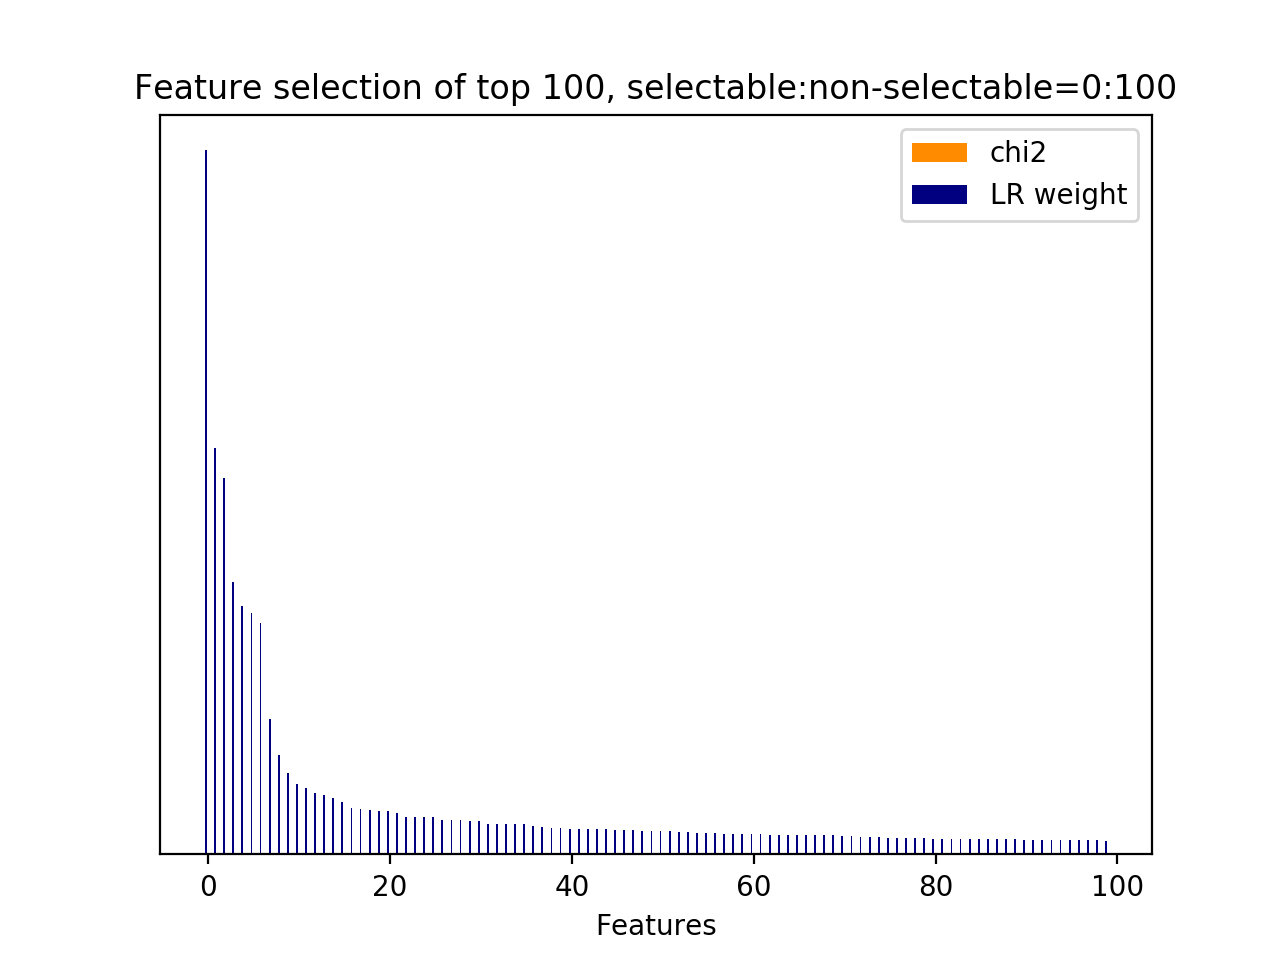

Data behind this chart, as committed beside it:
id, name, prefix, chi2, chi2_rank, clf_weight, clf_weight_rank
7, 11.1, b'11.1-skipthought_feature.current_user_…, 0.0000, 169, 1, 0
18, 11.1, b'11.1-skipthought_feature.current_user_…, 0.0000, 180, 0.5770, 1
9, 11.1, b'11.1-skipthought_feature.current_user_…, 0.0000, 171, 0.5354, 2
10, 11.1, b'11.1-skipthought_feature.current_user_…, 0.0000, 172, 0.3871, 3
8, 11.1, b'11.1-skipthought_feature.current_user_…, 0.0000, 170, 0.3529, 4
0, 11.1, b'11.1-skipthought_feature.current_user_…, 0.0000, 512, 0.3427, 5
3, 11.1, b'11.1-skipthought_feature.current_user_…, 0.0000, 165, 0.3286, 6
12, 11.1, b'11.1-skipthought_feature.current_user_…, 0.0000, 174, 0.1930, 7
27, 11.1, b'11.1-skipthought_feature.current_user_…, 0.0000, 189, 0.1409, 8
2, 11.1, b'11.1-skipthought_feature.current_user_…, 0.0000, 164, 0.1158, 9
6, 11.1, b'11.1-skipthought_feature.current_user_…, 0.0000, 168, 0.1002, 10
22, 11.1, b'11.1-skipthought_feature.current_user_…, 0.0000, 184, 0.0937, 11
73, 11.1, b'11.1-skipthought_feature.current_user_…, 0.0000, 235, 0.0872, 12
11, 11.1, b'11.1-skipthought_feature.current_user_…, 0.0000, 173, 0.0839, 13
54, 11.1, b'11.1-skipthought_feature.current_user_…, 0.0000, 152, 0.0799, 14
16, 11.1, b'11.1-skipthought_feature.current_user_…, 0.0000, 178, 0.0741, 15
62, 11.1, b'11.1-skipthought_feature.current_user_…, 0.0000, 161, 0.0663, 16
512, 11.2.1, b'11.2.1-skipthought_similarity.next_use…, 0.0000, 0, 0.0644, 17
127, 11.1, b'11.1-skipthought_feature.current_user_…, 0.0000, 128, 0.0627, 18
1, 11.1, b'11.1-skipthought_feature.current_user_…, 0.0000, 163, 0.0621, 19
188, 11.1, b'11.1-skipthought_feature.current_user_…, 0.0000, 29, 0.0614, 20
85, 11.1, b'11.1-skipthought_feature.current_user_…, 0.0000, 247, 0.0592, 21
322, 11.1, b'11.1-skipthought_feature.current_user_…, 0.0000, 484, 0.0538, 22
221, 11.1, b'11.1-skipthought_feature.current_user_…, 0.0000, 126, 0.0532, 23
323, 11.1, b'11.1-skipthought_feature.current_user_…, 0.0000, 485, 0.0532, 24
109, 11.1, b'11.1-skipthought_feature.current_user_…, 0.0000, 207, 0.0529, 25
28, 11.1, b'11.1-skipthought_feature.current_user_…, 0.0000, 190, 0.0492, 26
100, 11.1, b'11.1-skipthought_feature.current_user_…, 0.0000, 198, 0.0488, 27
218, 11.1, b'11.1-skipthought_feature.current_user_…, 0.0000, 123, 0.0486, 28
19, 11.1, b'11.1-skipthought_feature.current_user_…, 0.0000, 181, 0.0481, 29
484, 11.1, b'11.1-skipthought_feature.current_user_…, 0.0000, 325, 0.0474, 30
320, 11.1, b'11.1-skipthought_feature.current_user_…, 0.0000, 449, 0.0438, 31
96, 11.1, b'11.1-skipthought_feature.current_user_…, 0.0000, 223, 0.0437, 32
445, 11.1, b'11.1-skipthought_feature.current_user_…, 0.0000, 286, 0.0432, 33
182, 11.1, b'11.1-skipthought_feature.current_user_…, 0.0000, 23, 0.0425, 34
30, 11.1, b'11.1-skipthought_feature.current_user_…, 0.0000, 160, 0.0425, 35
367, 11.1, b'11.1-skipthought_feature.current_user_…, 0.0000, 451, 0.0407, 36
59, 11.1, b'11.1-skipthought_feature.current_user_…, 0.0000, 157, 0.0395, 37
338, 11.1, b'11.1-skipthought_feature.current_user_…, 0.0000, 500, 0.0380, 38
474, 11.1, b'11.1-skipthought_feature.current_user_…, 0.0000, 379, 0.0368, 39
167, 11.1, b'11.1-skipthought_feature.current_user_…, 0.0000, 8, 0.0365, 40
66, 11.1, b'11.1-skipthought_feature.current_user_…, 0.0000, 228, 0.0363, 41
84, 11.1, b'11.1-skipthought_feature.current_user_…, 0.0000, 246, 0.0359, 42
414, 11.1, b'11.1-skipthought_feature.current_user_…, 0.0000, 306, 0.0357, 43
137, 11.1, b'11.1-skipthought_feature.current_user_…, 0.0000, 43, 0.0356, 44
143, 11.1, b'11.1-skipthought_feature.current_user_…, 0.0000, 48, 0.0352, 45
132, 11.1, b'11.1-skipthought_feature.current_user_…, 0.0000, 38, 0.0343, 46
226, 11.1, b'11.1-skipthought_feature.current_user_…, 0.0000, 67, 0.0341, 47
366, 11.1, b'11.1-skipthought_feature.current_user_…, 0.0000, 464, 0.0335, 48
439, 11.1, b'11.1-skipthought_feature.current_user_…, 0.0000, 280, 0.0333, 49
4, 11.1, b'11.1-skipthought_feature.current_user_…, 0.0000, 166, 0.0330, 50
14, 11.1, b'11.1-skipthought_feature.current_user_…, 0.0000, 162, 0.0330, 51
147, 11.1, b'11.1-skipthought_feature.current_user_…, 0.0000, 53, 0.0321, 52
245, 11.1, b'11.1-skipthought_feature.current_user_…, 0.0000, 86, 0.0313, 53
261, 11.1, b'11.1-skipthought_feature.current_user_…, 0.0000, 423, 0.0309, 54
13, 11.1, b'11.1-skipthought_feature.current_user_…, 0.0000, 175, 0.0303, 55
154, 11.1, b'11.1-skipthought_feature.current_user_…, 0.0000, 60, 0.0297, 56
5, 11.1, b'11.1-skipthought_feature.current_user_…, 0.0000, 167, 0.0294, 57
328, 11.1, b'11.1-skipthought_feature.current_user_…, 0.0000, 490, 0.0294, 58
310, 11.1, b'11.1-skipthought_feature.current_user_…, 0.0000, 408, 0.0294, 59
... 453 more rows
